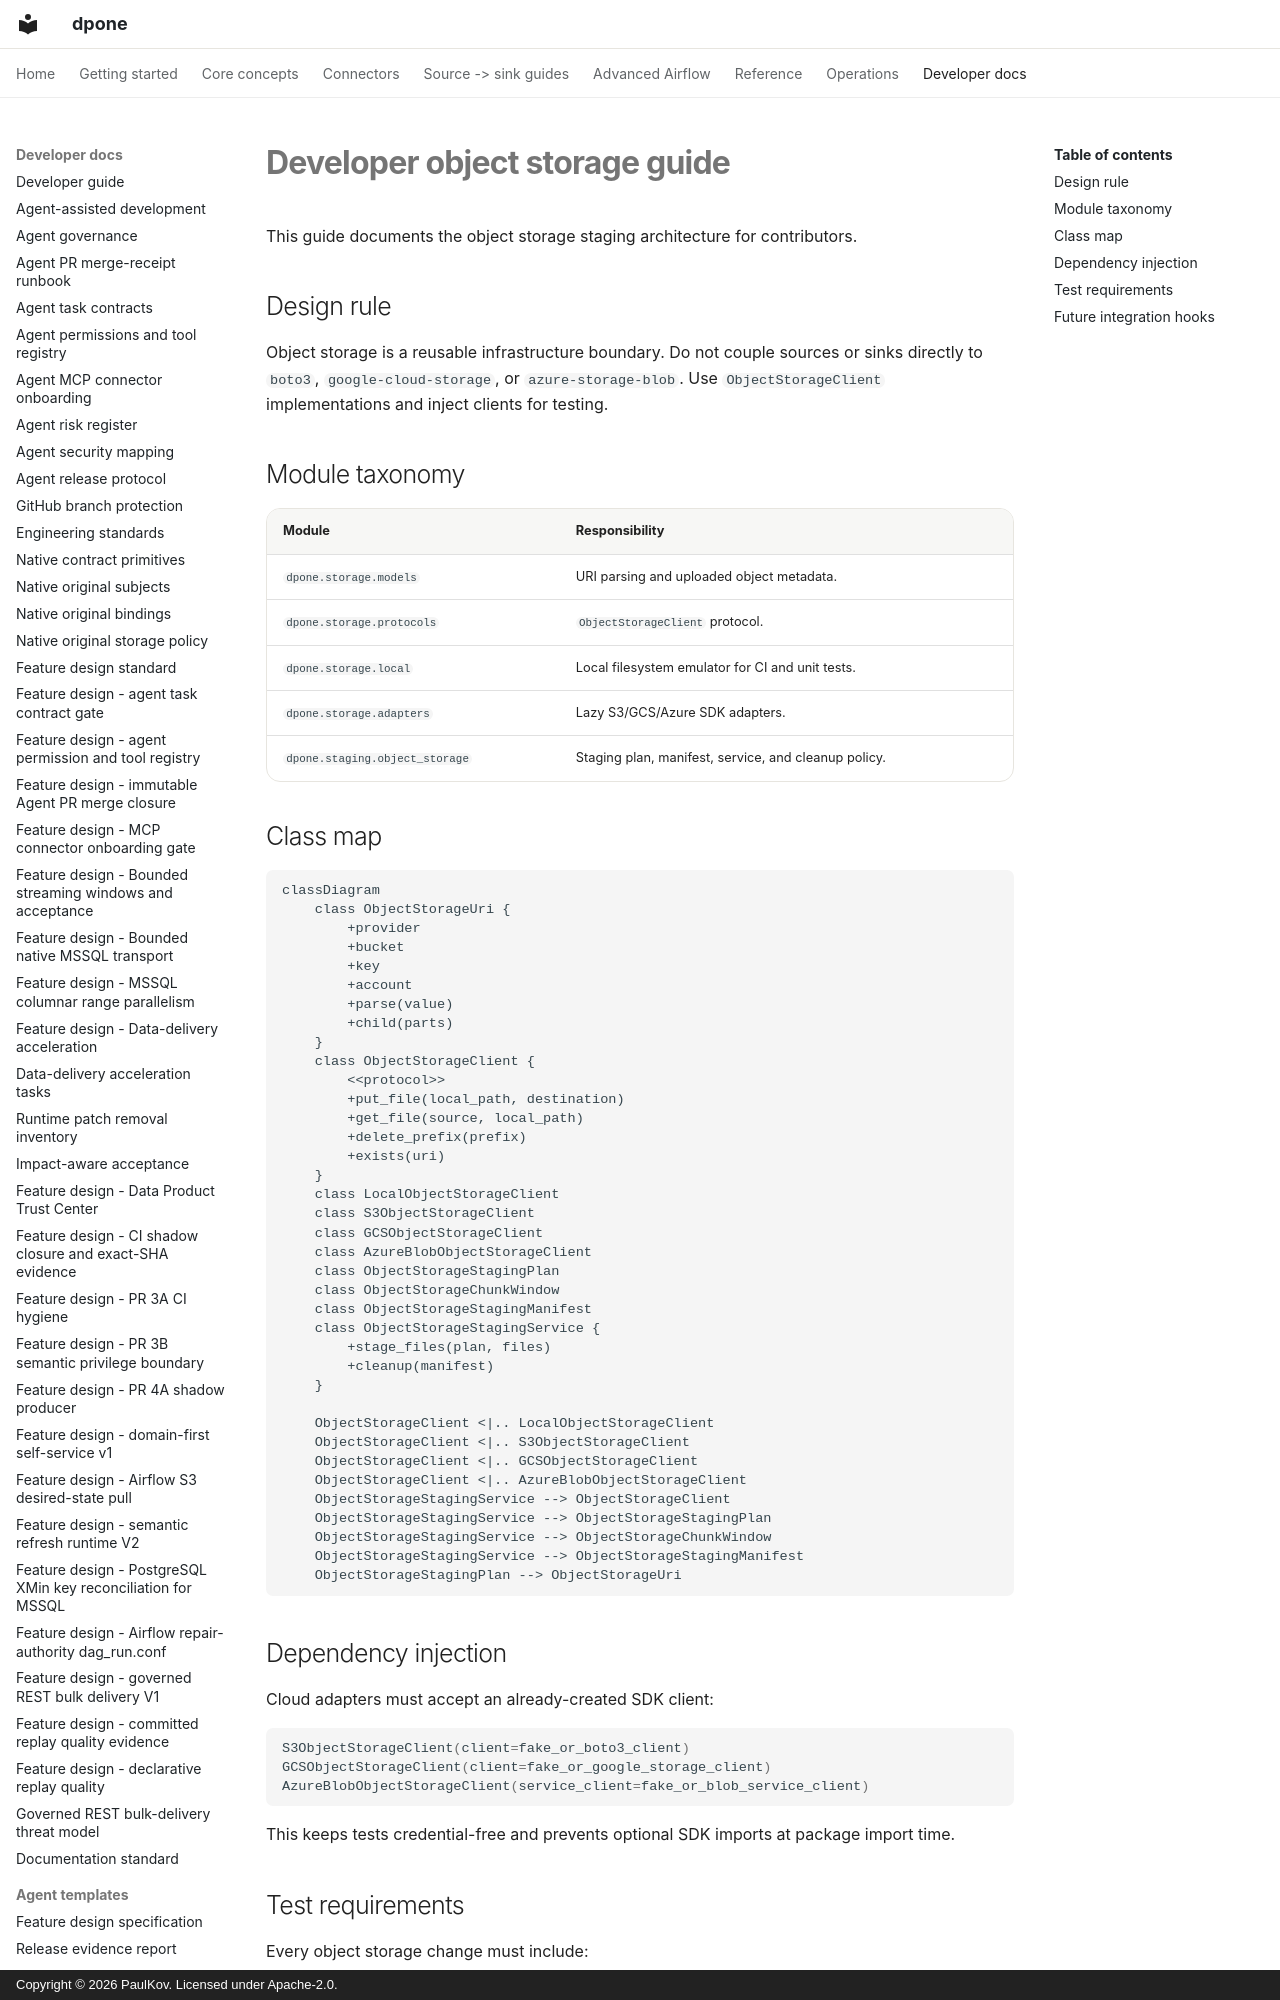

repository: PaulKov/dpone · page: developer-object-storage/index.html · generator: mkdocs · copyright: Copyright © 2026 PaulKov. Licensed under Apache-2.0.

# Developer object storage guide

This guide documents the object storage staging architecture for contributors.

## Design rule

Object storage is a reusable infrastructure boundary. Do not couple sources or sinks directly to `boto3`, `google-cloud-storage`, or `azure-storage-blob`.
Use `ObjectStorageClient` implementations and inject clients for testing.

## Module taxonomy

| Module | Responsibility |
| --- | --- |
| `dpone.storage.models` | URI parsing and uploaded object metadata. |
| `dpone.storage.protocols` | `ObjectStorageClient` protocol. |
| `dpone.storage.local` | Local filesystem emulator for CI and unit tests. |
| `dpone.storage.adapters` | Lazy S3/GCS/Azure SDK adapters. |
| `dpone.staging.object_storage` | Staging plan, manifest, service, and cleanup policy. |
